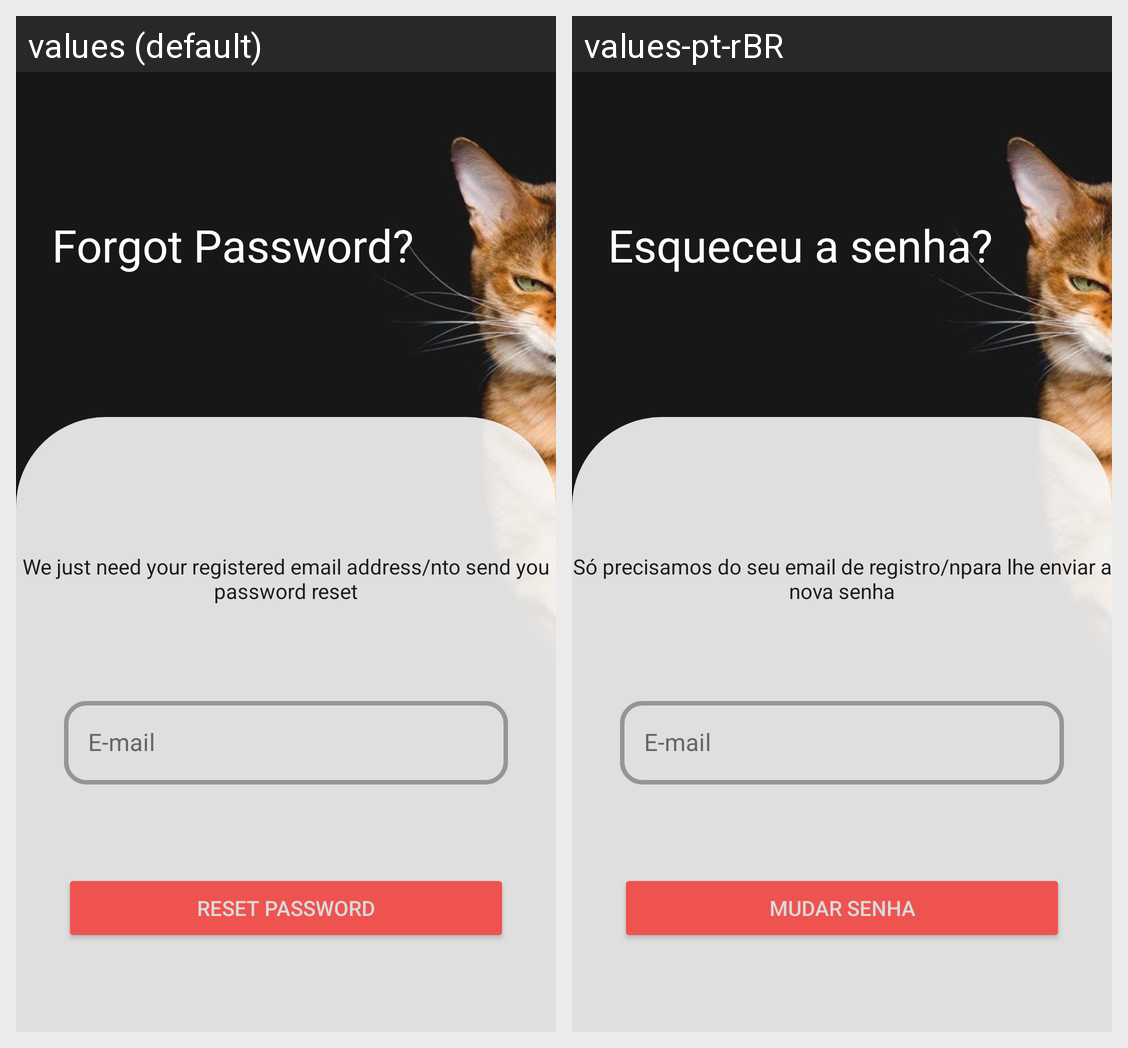

The Android screen above is rendered under two locales of the same app. Produce the string resources it draws, with the default and per-locale values.
Android screen res/layout/fragment_forgot_password.xml rendered under 2 locales, left to right: values (default), values-pt-rBR. Device: Nexus 5 (rendered at 1080×1920; each locale shown at half size, 540×960, under a caption strip naming it); theme Theme.Unify.
Strings drawn on this screen, with the default value and each locale's value (text and hints the layout hard-codes, and strings that could not be matched under every locale, appear in the picture but are not listed):

forgot_password
  values: Forgot Password?
  values-pt-rBR: Esqueceu a senha?

text_forgot_password
  values: We just need your registered email address/nto send you password reset
  values-pt-rBR: Só precisamos do seu email de registro/npara lhe enviar a nova senha

e_mail
  values: E-mail
  values-pt-rBR: E-mail

reset_password
  values: Reset Password
  values-pt-rBR: Mudar Senha
